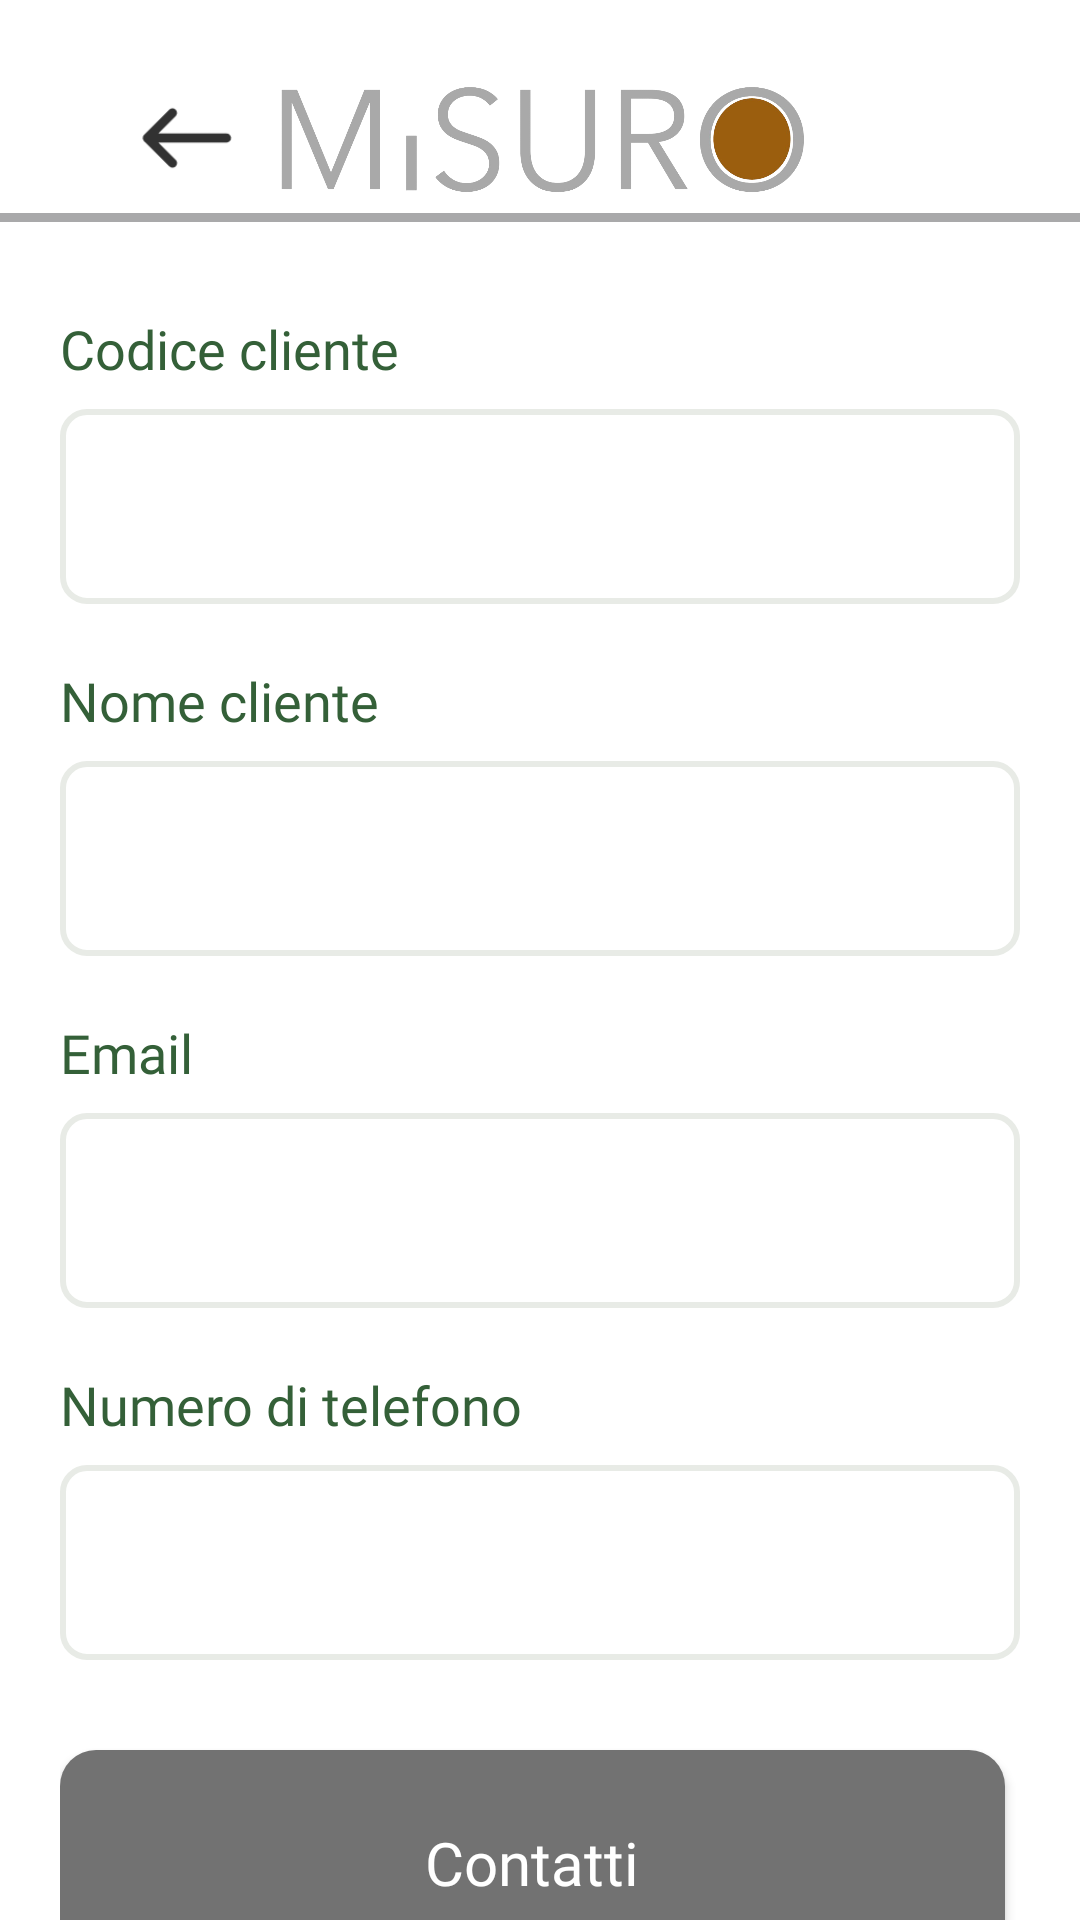

Android layout source for this screen:
<!-- AndroidManifest.xml: application theme Theme.MisureFinestre -->
<!-- res/layout/activity_setting.xml -->
<?xml version="1.0" encoding="utf-8"?>
<LinearLayout xmlns:android="http://schemas.android.com/apk/res/android"
    xmlns:app="http://schemas.android.com/apk/res-auto"
    xmlns:tools="http://schemas.android.com/tools"
    android:id="@+id/main"
    android:layout_width="match_parent"
    android:layout_height="match_parent"
    android:orientation="vertical"
    tools:context=".activity.SettingActivity">

    <include layout="@layout/action_bar" />

    <LinearLayout
        android:layout_width="match_parent"
        android:layout_height="match_parent"
        android:layout_marginStart="20dp"
        android:layout_marginTop="30dp"
        android:layout_marginEnd="20dp"
        android:orientation="vertical">

        <TextView
            style="@style/TextView_data"
            android:layout_width="wrap_content"
            android:layout_height="wrap_content"
            android:text="@string/company_code" />

        <EditText
            android:id="@+id/edtCompanyCode"
            style="@style/EditText_data"
            android:layout_width="match_parent"
            android:layout_height="65dp"
            android:inputType="none"
            android:focusable="false" />

        <TextView
            style="@style/TextView_data"
            android:layout_width="wrap_content"
            android:layout_height="wrap_content"
            android:layout_marginTop="20dp"
            android:text="@string/company_name" />

        <EditText
            android:id="@+id/edtCompanyName"
            style="@style/EditText_data"
            android:layout_width="match_parent"
            android:layout_height="65dp"
            android:inputType="none"
            android:focusable="false" />

        <TextView
            style="@style/TextView_data"
            android:layout_width="wrap_content"
            android:layout_height="wrap_content"
            android:layout_marginTop="20dp"
            android:text="@string/email_id" />

        <EditText
            android:id="@+id/edtEmail"
            style="@style/EditText_data"
            android:layout_width="match_parent"
            android:layout_height="65dp"
            android:inputType="none"
            android:focusable="false" />

        <TextView
            style="@style/TextView_data"
            android:layout_width="wrap_content"
            android:layout_height="wrap_content"
            android:layout_marginTop="20dp"
            android:text="Numero di telefono" />

        <EditText
            android:id="@+id/edtNumber"
            style="@style/EditText_data"
            android:layout_width="match_parent"
            android:layout_height="65dp"
            android:editable="false"/>

        
        
        
        
        

        <androidx.appcompat.widget.AppCompatButton
            android:id="@+id/btnContactUs"
            style="@style/Button_data"
            android:layout_width="match_parent"
            android:background="@drawable/bg_button_red"
            android:layout_height="75dp"
            android:layout_marginTop="30dp"
            android:layout_marginEnd="5dp"
            android:text="@string/contatti" />

        <androidx.appcompat.widget.AppCompatButton
            android:id="@+id/btnLogout"
            style="@style/Button_data"
            android:layout_width="match_parent"
            android:layout_height="75dp"
            android:layout_marginTop="30dp"
            android:layout_marginEnd="5dp"
            android:text="@string/logout" />

        
        
        
        
        
        
        

        

    </LinearLayout>

</LinearLayout>
<!-- res/layout/action_bar.xml (included above) -->
<?xml version="1.0" encoding="utf-8"?>
<RelativeLayout xmlns:android="http://schemas.android.com/apk/res/android"
    android:layout_width="match_parent"
    android:layout_height="?actionBarSize"
    android:layout_marginTop="18dp">

    <ImageView
        android:id="@+id/imgBack"
        android:layout_width="wrap_content"
        android:layout_height="wrap_content"
        android:layout_centerVertical="true"
        android:layout_margin="10dp"
        android:src="@drawable/ic_back_btn" />

    <ImageView
        android:id="@+id/imgLogo"
        android:layout_width="wrap_content"
        android:layout_height="match_parent"
        android:layout_centerInParent="true"
        android:layout_margin="5dp"
        android:src="@drawable/ic_logo" />

    <ImageView
        android:id="@+id/imgSetting"
        android:layout_width="35dp"
        android:layout_height="wrap_content"
        android:layout_alignParentEnd="true"
        android:layout_centerVertical="true"
        android:layout_marginEnd="30dp"
        android:src="@drawable/ic_profile"
        android:visibility="gone" />


    









    <ImageView
        android:id="@+id/btnSave"
        android:layout_width="40dp"
        android:layout_height="match_parent"
        android:layout_alignParentEnd="true"
        android:layout_centerVertical="true"
        android:layout_marginEnd="25dp"
        android:src="@drawable/ic_save"
        android:visibility="gone" />

    <View
        android:layout_width="match_parent"
        android:layout_height="3dp"
        android:layout_alignParentBottom="true"
        android:background="@color/view_line" />


</RelativeLayout>
<!-- resources referenced by this layout -->
<resources>
  <color name="view_line">#A9A9AA</color>
  <!-- drawable bg_button_red (drawable) -->
  <?xml version="1.0" encoding="utf-8"?>
  <shape xmlns:android="http://schemas.android.com/apk/res/android"
      android:shape="rectangle">
  
      
  
  
  
  
      
      <solid android:color="@color/red" />
  
      
      <corners android:radius="12dp" />
  
      
  
  
  
  
  
  </shape>
  <!-- drawable ic_back_btn: png bitmap (drawable, 781 bytes) -->
  <!-- drawable ic_logo: png bitmap (drawable, 131486 bytes) -->
  <!-- drawable ic_save: png bitmap (drawable, 104772 bytes) -->
  <string name="company_code">Codice cliente</string>
  <string name="company_name">Nome cliente</string>
  <string name="contatti">Contatti</string>
  <string name="email_id">Email</string>
  <string name="logout">Logout</string>
  <style name="Button_data">
          <item name="android:background">@drawable/bg_button_gre_vadli</item>
          <item name="android:fontFamily">@font/poppins</item>
          <item name="android:textColor">@color/white</item>
          <item name="android:textAllCaps">false</item>
          <item name="android:textSize">20sp</item>
      </style>
  <style name="EditText_data">
          <item name="android:background">@drawable/edittext_border</item>
          <item name="android:fontFamily">@font/poppins</item>
          <item name="android:layout_marginTop">8dp</item>
          <item name="android:paddingStart">16dp</item>
          <item name="android:textSize">16sp</item>
          <item name="android:inputType">text</item>
      </style>
  <style name="TextView_data">
          <item name="android:fontFamily">@font/poppins</item>
          <item name="android:textColor">@color/gre</item>
          <item name="android:textSize">18sp</item>
      </style>
  <style name="Theme.MisureFinestre" parent="Base.Theme.MisureFinestre" />
  <color name="red">#727272</color>
  <!-- drawable bg_button_gre_vadli (drawable) -->
  <?xml version="1.0" encoding="utf-8"?>
  <shape xmlns:android="http://schemas.android.com/apk/res/android"
      android:shape="rectangle">
  
      
  
  
  
  
      
      <solid android:color="@color/gre" />
  
      
      <corners android:radius="12dp" />
  
      
  
  
  
  
  
  </shape>
  <color name="white">#FFFFFFFF</color>
  <!-- drawable edittext_border (drawable) -->
  <?xml version="1.0" encoding="utf-8"?>
  <shape xmlns:android="http://schemas.android.com/apk/res/android"
      android:shape="rectangle">
  
      
      <stroke
          android:width="2dp"
          android:color="#E8EBE6" />  
  
      
  
  
      
      <corners android:radius="8dp" />
  
      
  
  
  
  
  
  </shape>
  <color name="gre">#346038</color>
  <style name="Base.Theme.MisureFinestre" parent="Theme.MaterialComponents.Light.NoActionBar">
          
          
      </style>
</resources>
